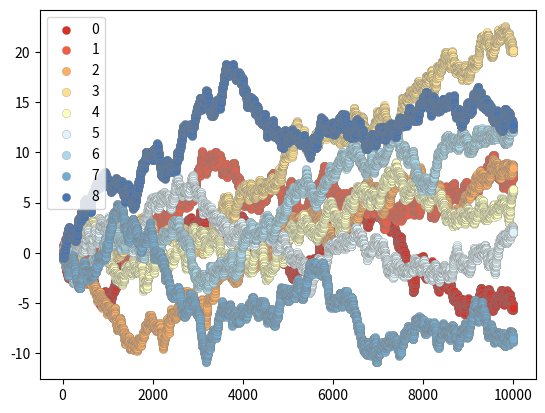

Write Python code to recreate this figure.
'''
颜色映射表的使用
method1 使用关键字参数 key variable
method2 使用 matplotlib.pyplot.set_cmap() 函数
全部内置的颜色映射表都可通过增加后缀 "_r" 的方式进行反转，"jet_r" 就是 "jet" 的反向循环颜色映射表
最常用的颜色映射表 autumn(秋)、bone、cool、copper、flag、gray、hot、hsv、jet、pink、prism、spring(春)、summer(夏)、winter(冬)
'''

import matplotlib.pyplot as plt
import numpy as np
# 导入绘图可视化模块和数学模块

# ColorBrewer Diverging：RdYlBu
hexHtml = ["#d73027", "#f45d43", "#fdae61",
           "#fee090", "#ffffbf", "#e0f3f8",
           "#abd9e9", "#74add1", "#4575b4"]
# data class 数据种类是 9 种
sample = 10000
fig, ax = plt.subplots(1, 1)

for j in range(len(hexHtml)):
    y = np.random.normal(0, 0.1, size=sample).cumsum()
    x = np.arange(sample)
    ax.scatter(x, y,
               label=str(j),
               linewidth=0.2,
               edgecolors="gray",
               facecolor=hexHtml[j])

ax.legend()

plt.show()